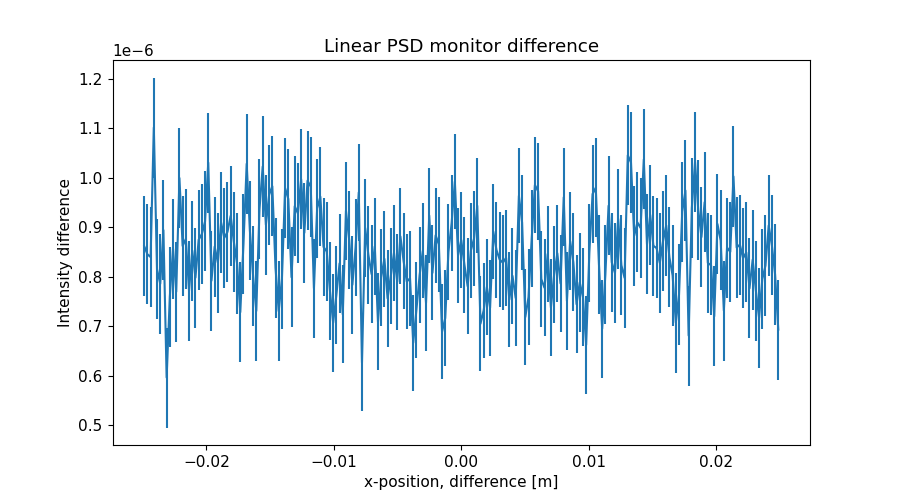

The table this chart was drawn from, first rows:
x_axis, Intensity, Error
-2.487437186000000106e-02, 8.619165029999999984e-07, 1.008793701000000001e-07
-2.462311558000000039e-02, 8.455259719000000063e-07, 1.010137030000000017e-07
-2.437185929999999973e-02, 8.399115796999999575e-07, 1.010738995000000017e-07
-2.412060301999999906e-02, 1.101498516000000080e-06, 1.009583577999999948e-07
-2.386934673000000104e-02, 8.155317444999999731e-07, 1.009881415999999963e-07
-2.361809045000000037e-02, 7.859270131999999518e-07, 1.010072251999999981e-07
-2.336683416999999971e-02, 8.943197301999999938e-07, 1.010037116000000031e-07
-2.311557788999999905e-02, 5.967420291000000052e-07, 1.009046879000000007e-07
-2.286432160999999838e-02, 7.601560573000000010e-07, 1.008081033999999950e-07
-2.261306533000000119e-02, 8.569038806999999882e-07, 1.010439302999999974e-07
-2.236180905000000052e-02, 7.699313068000000522e-07, 1.012044554999999955e-07
-2.211055275999999903e-02, 9.994885602000000722e-07, 1.008719960000000036e-07
-2.185929647999999836e-02, 8.623255477000000050e-07, 1.008287841000000014e-07
-2.160804020000000117e-02, 8.766135565999999651e-07, 1.008282970999999951e-07
-2.135678392000000050e-02, 7.721464972000000305e-07, 1.008357155999999991e-07
-2.110552763999999984e-02, 8.530364841999999619e-07, 1.010740235999999966e-07
-2.085427135999999917e-02, 7.983511978999999818e-07, 1.010888684999999989e-07
-2.060301507999999851e-02, 8.748359676000000222e-07, 1.011715786999999973e-07
-2.035175879000000049e-02, 8.864232100000000165e-07, 1.011000738999999941e-07
-2.010050250999999982e-02, 9.119093566999999499e-07, 1.009607358000000050e-07
-1.984924622999999916e-02, 1.030689615999999957e-06, 1.008462190999999973e-07
-1.959798994999999849e-02, 7.922146568999999554e-07, 1.009004277999999976e-07
-1.934673367000000130e-02, 8.609956401000000285e-07, 1.010786473000000031e-07
-1.909547739000000063e-02, 8.286170520000000175e-07, 1.011474997000000012e-07
-1.884422110999999997e-02, 9.098025678000000152e-07, 1.012957323000000016e-07
-1.859296481999999848e-02, 8.787371906999999557e-07, 1.010350140000000023e-07
-1.834170854000000128e-02, 8.907375555000000206e-07, 1.007401216999999949e-07
-1.809045226000000062e-02, 9.231229153000000213e-07, 1.008397594999999961e-07
-1.783919597999999995e-02, 8.703252887999999527e-07, 1.008516982999999969e-07
-1.758793969999999929e-02, 8.269427018000000360e-07, 1.010147012999999940e-07
-1.733668341999999862e-02, 7.285455940000000007e-07, 1.010068051000000015e-07
-1.708542714000000143e-02, 8.667147116999999915e-07, 1.008180726000000032e-07
-1.683417084999999994e-02, 1.028289833000000034e-06, 1.009465633999999938e-07
-1.658291456999999927e-02, 8.935200480999999540e-07, 1.008899216000000003e-07
-1.633165828999999861e-02, 8.019374054000000362e-07, 1.008863581999999993e-07
-1.608040201000000141e-02, 7.311291893999999596e-07, 1.009422859000000017e-07
-1.582914573000000075e-02, 9.363065329000000524e-07, 1.009775881000000020e-07
-1.557788945000000008e-02, 1.022727125999999898e-06, 1.010963806000000063e-07
-1.532663316999999942e-02, 9.051265185999999979e-07, 1.009325089000000052e-07
-1.507537687999999966e-02, 9.655233789000000392e-07, 1.008528432999999946e-07
-1.482412060000000073e-02, 9.831180848000000825e-07, 1.008536505000000004e-07
-1.457286432000000007e-02, 8.183319228999999624e-07, 1.008766968000000065e-07
-1.432160803999999940e-02, 7.307282921000000521e-07, 1.010054975000000016e-07
-1.407035176000000047e-02, 7.959394389000000268e-07, 1.010074849000000032e-07
-1.381909547999999981e-02, 9.791142082000000980e-07, 1.009679193000000036e-07
-1.356783919999999914e-02, 9.571453554000000890e-07, 1.011820662000000036e-07
-1.331658290999999938e-02, 7.992328994000000050e-07, 1.011717434999999969e-07
-1.306532663000000045e-02, 9.428086827000000382e-07, 1.010130723999999959e-07
-1.281407034999999979e-02, 9.279192028999999595e-07, 1.009339357999999985e-07
-1.256281407000000086e-02, 9.972196363999999092e-07, 1.008934120999999963e-07
-1.231155779000000020e-02, 8.889550168999999955e-07, 1.007176594000000029e-07
-1.206030150999999953e-02, 9.942355331000000578e-07, 1.005080239000000018e-07
-1.180904523000000060e-02, 9.818445638000000048e-07, 1.003977862999999998e-07
-1.155778894000000084e-02, 7.768007057000000290e-07, 1.000206863999999987e-07
-1.130653266000000018e-02, 9.380512552000000020e-07, 9.986197082999999629e-08
-1.105527637999999951e-02, 9.618274270999999829e-07, 9.981874561000000511e-08
-1.080402010000000058e-02, 8.603405394999999849e-07, 9.964753666000000351e-08
-1.055276381999999992e-02, 8.510266900999999966e-07, 9.944640374999999809e-08
-1.030150753999999926e-02, 7.718298845999999699e-07, 9.932007603000000419e-08
-1.005025126000000033e-02, 7.071559717999999971e-07, 9.934572101999999843e-08
... 139 more rows
